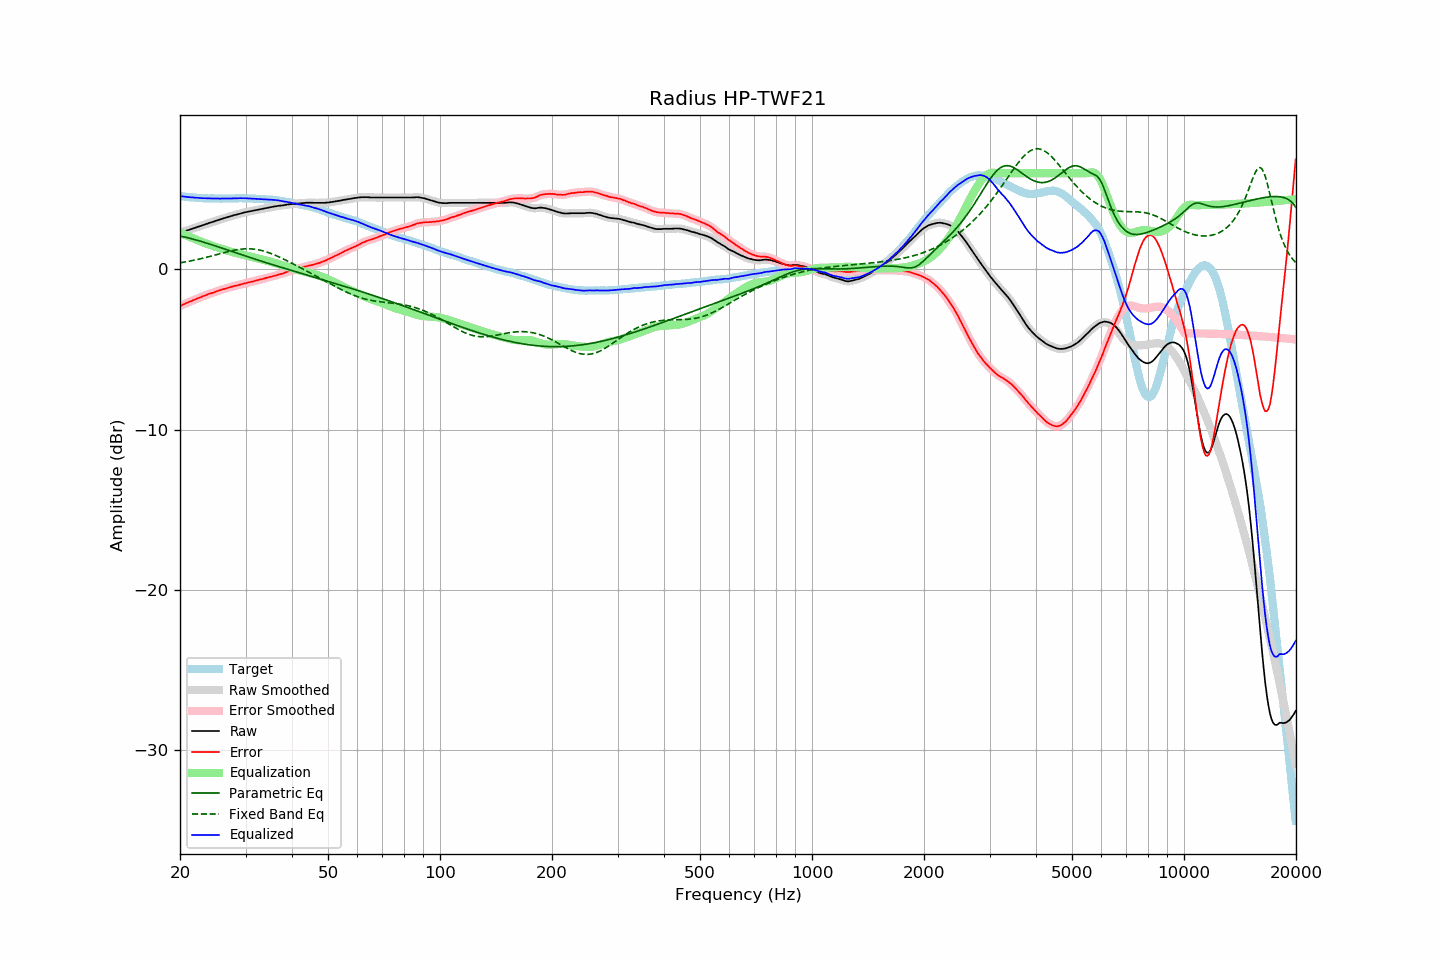

Data behind this chart, as committed beside it:
frequency, raw, error, smoothed, error_smoothed, equalization, parametric_eq, fixed_band_eq, equalized_raw, equalized_smoothed, target
20.00, 2.28, -2.29, 2.28, -2.29, 2.29, 2.07, 0.40, 4.57, 4.57, 4.56
20.20, 2.31, -2.25, 2.31, -2.24, 2.24, 2.05, 0.42, 4.55, 4.55, 4.55
20.40, 2.35, -2.20, 2.34, -2.20, 2.20, 2.03, 0.44, 4.55, 4.54, 4.54
20.61, 2.38, -2.16, 2.38, -2.15, 2.15, 2.01, 0.45, 4.53, 4.53, 4.53
20.81, 2.41, -2.11, 2.41, -2.11, 2.11, 1.99, 0.47, 4.52, 4.52, 4.51
21.02, 2.44, -2.07, 2.44, -2.07, 2.07, 1.96, 0.49, 4.50, 4.51, 4.50
21.23, 2.48, -2.02, 2.48, -2.02, 2.02, 1.94, 0.51, 4.50, 4.50, 4.49
21.44, 2.51, -1.99, 2.51, -1.98, 1.98, 1.91, 0.53, 4.49, 4.49, 4.50
21.66, 2.55, -1.94, 2.54, -1.94, 1.94, 1.89, 0.55, 4.49, 4.48, 4.48
21.87, 2.58, -1.90, 2.58, -1.90, 1.90, 1.86, 0.57, 4.48, 4.48, 4.48
22.09, 2.61, -1.85, 2.61, -1.85, 1.86, 1.83, 0.59, 4.46, 4.47, 4.46
22.31, 2.65, -1.81, 2.64, -1.82, 1.82, 1.80, 0.61, 4.46, 4.46, 4.46
22.54, 2.68, -1.77, 2.68, -1.77, 1.77, 1.77, 0.64, 4.45, 4.45, 4.45
22.76, 2.71, -1.74, 2.71, -1.73, 1.73, 1.74, 0.66, 4.44, 4.44, 4.45
22.99, 2.75, -1.69, 2.74, -1.69, 1.69, 1.71, 0.68, 4.44, 4.44, 4.44
23.22, 2.78, -1.65, 2.78, -1.66, 1.65, 1.68, 0.71, 4.43, 4.43, 4.43
23.45, 2.82, -1.62, 2.82, -1.61, 1.62, 1.65, 0.73, 4.43, 4.43, 4.44
23.69, 2.85, -1.58, 2.85, -1.58, 1.58, 1.62, 0.76, 4.43, 4.43, 4.43
23.92, 2.89, -1.53, 2.89, -1.54, 1.54, 1.59, 0.79, 4.43, 4.43, 4.42
24.16, 2.92, -1.51, 2.92, -1.51, 1.51, 1.56, 0.81, 4.43, 4.42, 4.43
24.40, 2.95, -1.48, 2.95, -1.48, 1.47, 1.52, 0.84, 4.42, 4.42, 4.43
24.65, 2.98, -1.45, 2.98, -1.44, 1.44, 1.49, 0.87, 4.41, 4.42, 4.42
24.89, 3.02, -1.41, 3.01, -1.41, 1.40, 1.46, 0.89, 4.42, 4.42, 4.42
25.14, 3.05, -1.37, 3.05, -1.37, 1.37, 1.43, 0.92, 4.42, 4.42, 4.41
25.39, 3.08, -1.33, 3.08, -1.33, 1.34, 1.39, 0.95, 4.41, 4.42, 4.41
25.65, 3.11, -1.30, 3.11, -1.30, 1.30, 1.36, 0.98, 4.41, 4.41, 4.41
25.91, 3.15, -1.26, 3.14, -1.27, 1.27, 1.33, 1.00, 4.42, 4.42, 4.41
26.16, 3.18, -1.24, 3.18, -1.24, 1.24, 1.29, 1.03, 4.42, 4.42, 4.42
26.43, 3.21, -1.21, 3.21, -1.21, 1.21, 1.26, 1.06, 4.41, 4.42, 4.42
26.69, 3.24, -1.18, 3.24, -1.18, 1.18, 1.22, 1.08, 4.41, 4.41, 4.42
26.96, 3.27, -1.15, 3.27, -1.15, 1.15, 1.19, 1.11, 4.42, 4.42, 4.42
27.23, 3.30, -1.12, 3.30, -1.12, 1.12, 1.16, 1.13, 4.42, 4.42, 4.42
27.50, 3.33, -1.09, 3.33, -1.09, 1.09, 1.12, 1.15, 4.42, 4.42, 4.41
27.77, 3.36, -1.07, 3.36, -1.06, 1.07, 1.09, 1.17, 4.42, 4.42, 4.42
28.05, 3.39, -1.03, 3.38, -1.04, 1.04, 1.05, 1.19, 4.43, 4.43, 4.42
28.33, 3.41, -1.02, 3.41, -1.02, 1.02, 1.02, 1.21, 4.42, 4.43, 4.43
28.62, 3.44, -0.99, 3.44, -0.99, 0.99, 0.99, 1.23, 4.43, 4.43, 4.43
28.90, 3.47, -0.97, 3.47, -0.97, 0.97, 0.95, 1.24, 4.43, 4.43, 4.44
29.19, 3.50, -0.94, 3.50, -0.94, 0.94, 0.92, 1.26, 4.44, 4.44, 4.44
29.48, 3.52, -0.92, 3.52, -0.92, 0.92, 0.89, 1.27, 4.43, 4.44, 4.44
29.78, 3.55, -0.89, 3.55, -0.89, 0.89, 0.85, 1.27, 4.44, 4.43, 4.43
30.08, 3.57, -0.86, 3.57, -0.86, 0.86, 0.82, 1.28, 4.43, 4.43, 4.43
30.38, 3.59, -0.83, 3.59, -0.84, 0.84, 0.79, 1.28, 4.43, 4.43, 4.42
30.68, 3.61, -0.81, 3.61, -0.81, 0.81, 0.75, 1.28, 4.42, 4.42, 4.42
30.99, 3.63, -0.79, 3.63, -0.79, 0.79, 0.72, 1.27, 4.42, 4.42, 4.42
31.30, 3.65, -0.77, 3.65, -0.77, 0.76, 0.69, 1.27, 4.41, 4.41, 4.42
31.61, 3.67, -0.75, 3.67, -0.74, 0.74, 0.66, 1.26, 4.41, 4.41, 4.41
31.93, 3.69, -0.70, 3.69, -0.71, 0.71, 0.62, 1.25, 4.40, 4.40, 4.39
32.24, 3.71, -0.69, 3.71, -0.69, 0.69, 0.59, 1.23, 4.40, 4.40, 4.40
32.57, 3.73, -0.66, 3.73, -0.66, 0.66, 0.56, 1.21, 4.39, 4.39, 4.39
32.89, 3.75, -0.64, 3.75, -0.64, 0.64, 0.53, 1.19, 4.39, 4.38, 4.38
33.22, 3.77, -0.61, 3.77, -0.61, 0.61, 0.49, 1.17, 4.38, 4.38, 4.38
33.55, 3.79, -0.59, 3.79, -0.59, 0.58, 0.46, 1.14, 4.37, 4.37, 4.38
33.89, 3.81, -0.56, 3.81, -0.56, 0.56, 0.43, 1.11, 4.37, 4.37, 4.37
34.23, 3.83, -0.53, 3.83, -0.53, 0.53, 0.40, 1.08, 4.36, 4.36, 4.35
34.57, 3.85, -0.50, 3.85, -0.50, 0.51, 0.37, 1.04, 4.36, 4.36, 4.35
34.92, 3.87, -0.47, 3.87, -0.48, 0.48, 0.34, 1.01, 4.35, 4.35, 4.34
35.27, 3.89, -0.47, 3.89, -0.46, 0.45, 0.31, 0.97, 4.34, 4.34, 4.36
35.62, 3.91, -0.43, 3.91, -0.43, 0.43, 0.27, 0.93, 4.33, 4.33, 4.33
35.97, 3.93, -0.40, 3.93, -0.40, 0.40, 0.24, 0.89, 4.33, 4.33, 4.33
... 635 more rows
